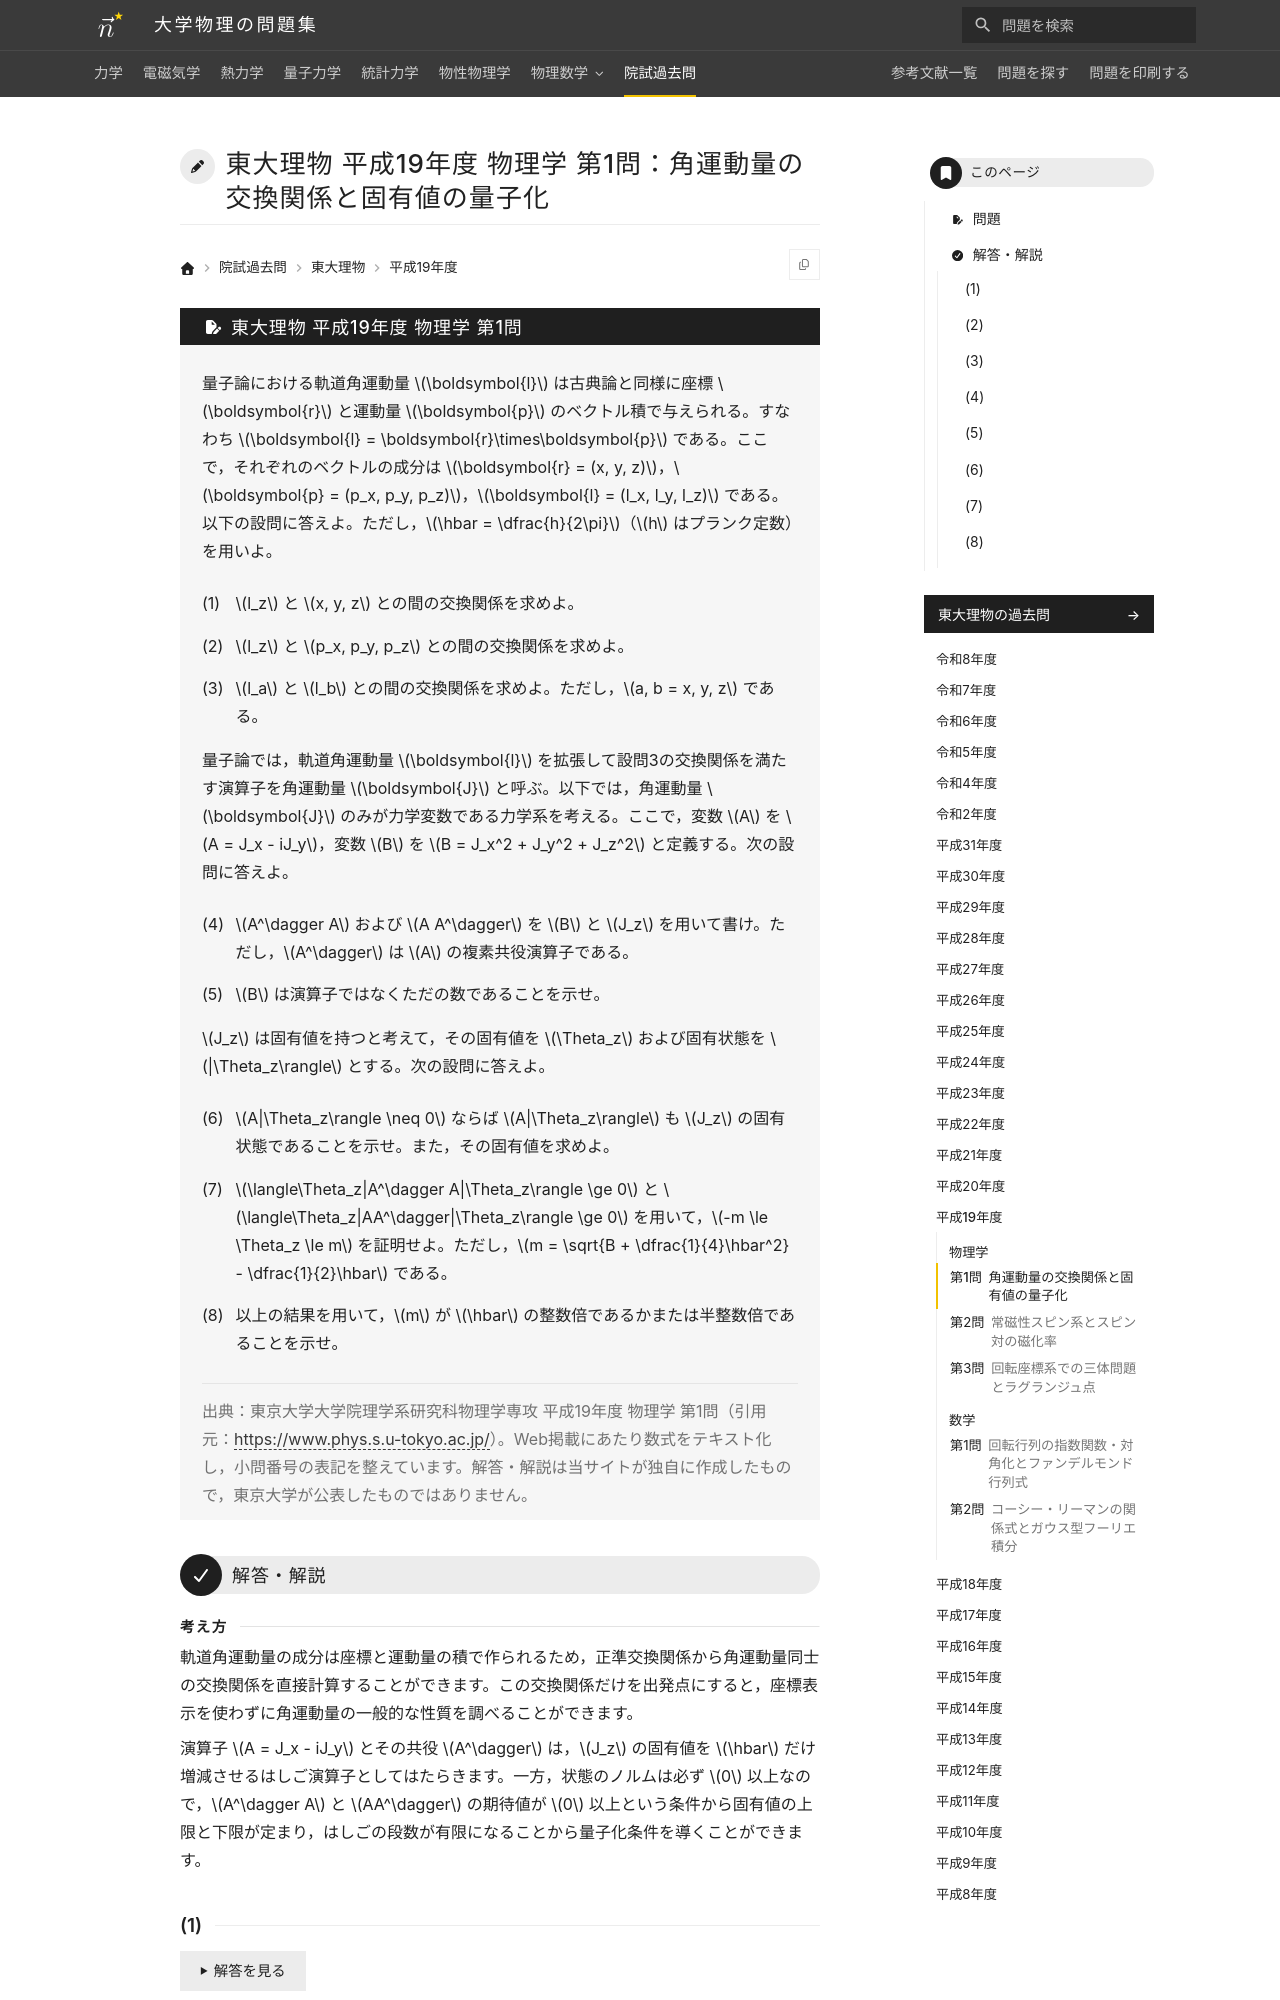

repository: Nanana-2/physics-site · page: pastexam/todai-ributsu/H19_butsuri_1/index.html · generator: mkdocs

---
title: 東大理物 平成19年度 物理学 第1問：角運動量の交換関係と固有値の量子化
tags:
  - 院試過去問
  - 東大理物
  - 量子力学
exam_university: 東京大学大学院理学系研究科物理学専攻
exam_year: 平成19年度
exam_subject: 物理学
exam_number: 第1問
exam_source_url: https://www.phys.s.u-tokyo.ac.jp/
exam_modified: Web掲載にあたり数式をテキスト化し，小問番号の表記を整えています。
---

# 東大理物 平成19年度 物理学 第1問：角運動量の交換関係と固有値の量子化

## 問題

量子論における軌道角運動量 $\boldsymbol{l}$ は古典論と同様に座標 $\boldsymbol{r}$ と運動量 $\boldsymbol{p}$ のベクトル積で与えられる。すなわち $\boldsymbol{l} = \boldsymbol{r}\times\boldsymbol{p}$ である。ここで，それぞれのベクトルの成分は $\boldsymbol{r} = (x, y, z)$，$\boldsymbol{p} = (p_x, p_y, p_z)$，$\boldsymbol{l} = (l_x, l_y, l_z)$ である。以下の設問に答えよ。ただし，$\hbar = \dfrac{h}{2\pi}$（$h$ はプランク定数）を用いよ。

(1) $l_z$ と $x, y, z$ との間の交換関係を求めよ。

(2) $l_z$ と $p_x, p_y, p_z$ との間の交換関係を求めよ。

(3) $l_a$ と $l_b$ との間の交換関係を求めよ。ただし，$a, b = x, y, z$ である。

量子論では，軌道角運動量 $\boldsymbol{l}$ を拡張して設問3の交換関係を満たす演算子を角運動量 $\boldsymbol{J}$ と呼ぶ。以下では，角運動量 $\boldsymbol{J}$ のみが力学変数である力学系を考える。ここで，変数 $A$ を $A = J_x - iJ_y$，変数 $B$ を $B = J_x^2 + J_y^2 + J_z^2$ と定義する。次の設問に答えよ。
{: .problem-lead }

(4) $A^\dagger A$ および $A A^\dagger$ を $B$ と $J_z$ を用いて書け。ただし，$A^\dagger$ は $A$ の複素共役演算子である。

(5) $B$ は演算子ではなくただの数であることを示せ。

$J_z$ は固有値を持つと考えて，その固有値を $\Theta_z$ および固有状態を $|\Theta_z\rangle$ とする。次の設問に答えよ。
{: .problem-lead }

(6) $A|\Theta_z\rangle \neq 0$ ならば $A|\Theta_z\rangle$ も $J_z$ の固有状態であることを示せ。また，その固有値を求めよ。

(7) $\langle\Theta_z|A^\dagger A|\Theta_z\rangle \ge 0$ と $\langle\Theta_z|AA^\dagger|\Theta_z\rangle \ge 0$ を用いて，$-m \le \Theta_z \le m$ を証明せよ。ただし，$m = \sqrt{B + \dfrac{1}{4}\hbar^2} - \dfrac{1}{2}\hbar$ である。

(8) 以上の結果を用いて，$m$ が $\hbar$ の整数倍であるかまたは半整数倍であることを示せ。

> 出典：東京大学大学院理学系研究科物理学専攻 平成19年度 物理学 第1問（引用元：<https://www.phys.s.u-tokyo.ac.jp/>）。Web掲載にあたり数式をテキスト化し，小問番号の表記を整えています。解答・解説は当サイトが独自に作成したもので，東京大学が公表したものではありません。

---

## 解答・解説

<div class="approach" markdown>
軌道角運動量の成分は座標と運動量の積で作られるため，正準交換関係から角運動量同士の交換関係を直接計算することができます。この交換関係だけを出発点にすると，座標表示を使わずに角運動量の一般的な性質を調べることができます。

演算子 $A = J_x - iJ_y$ とその共役 $A^\dagger$ は，$J_z$ の固有値を $\hbar$ だけ増減させるはしご演算子としてはたらきます。一方，状態のノルムは必ず $0$ 以上なので，$A^\dagger A$ と $AA^\dagger$ の期待値が $0$ 以上という条件から固有値の上限と下限が定まり，はしごの段数が有限になることから量子化条件を導くことができます。
</div>
